Run: headless pygame with SDL's dummy video driver; simulated clock (each Clock.tick advances the game by its frame time, no real sleeping); random seed 0; keys injected as events and as key.get_pressed() state; no mouse input.
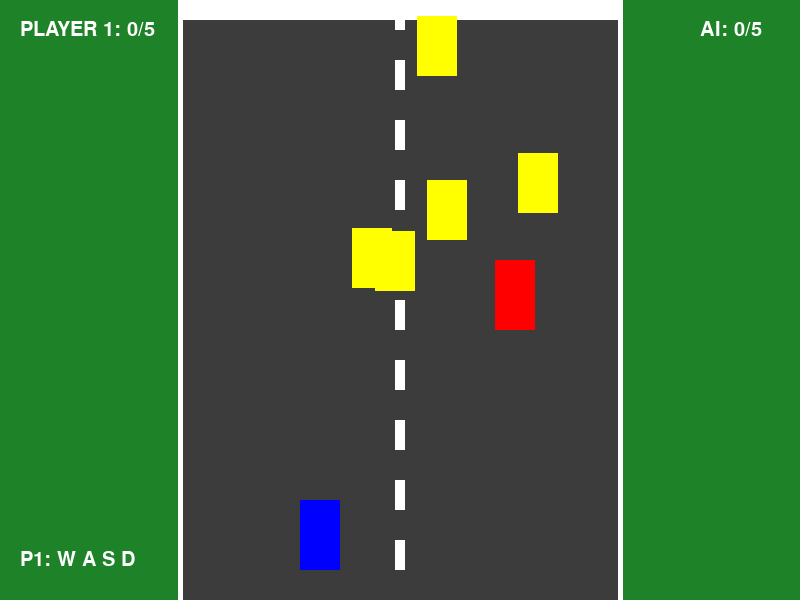
Frame 1 of 4 · flips 1–60 · no input
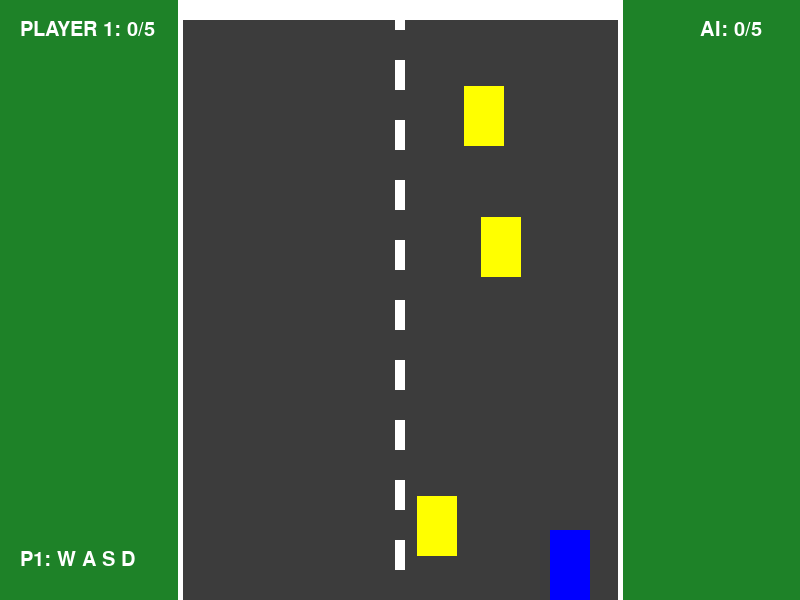
Frame 2 of 4 · flips 61–180 · tapped SPACE, RETURN · held RIGHT (→), D
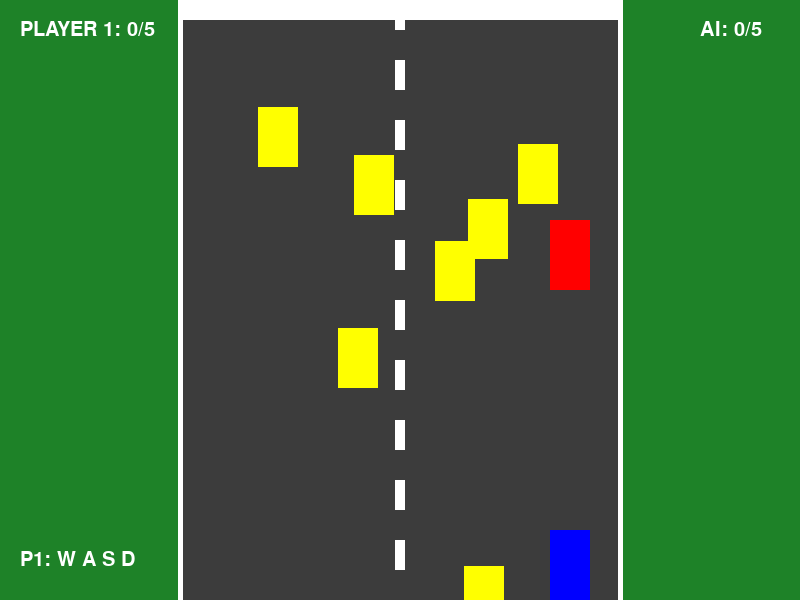
Frame 3 of 4 · flips 181–300 · held DOWN (↓), S
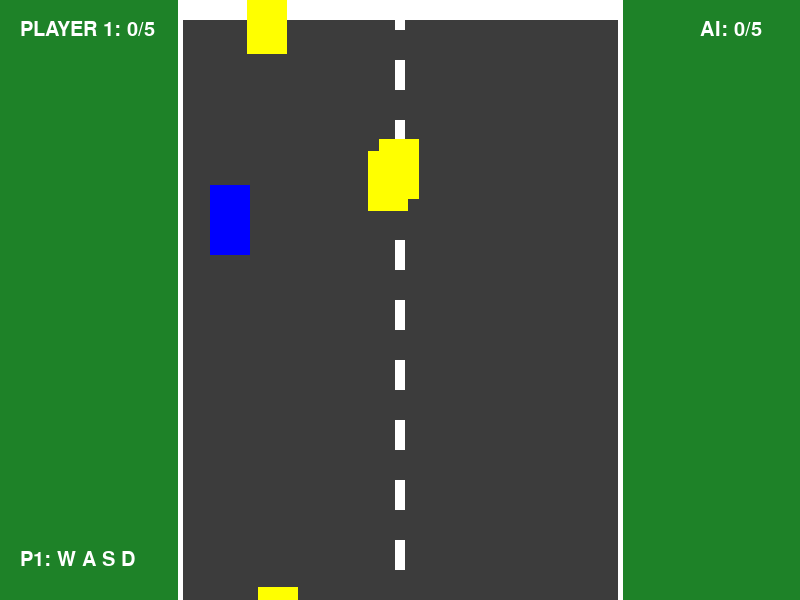
Frame 4 of 4 · flips 301–420 · held LEFT (←), A, UP (↑), W

The pygame program that drew these frames:


import pygame
import random
pygame.init()
screen = pygame.display.set_mode((800, 600))
pygame.display.set_caption("2 Player Car Race - AI Opponent")
clock = pygame.time.Clock()
p1 = pygame.Rect(300, 500, 40, 70)
ai = pygame.Rect(500, 500, 40, 70)
obstacles = []
for i in range(8):
    obstacles.append(
        pygame.Rect(
            random.randint(220, 540),
            random.randint(-1000, 0),
            40,
            60
        )
    )

lap1 = 0
lap_ai = 0
player_speed = 5
ai_speed = 4
game = True
winner = ""
def ai_control():
    ai.y -= ai_speed
    danger = None
    closest_distance = 9999

    for obstacle in obstacles:
        if obstacle.bottom > ai.top - 180 and obstacle.top < ai.bottom:

            if abs(obstacle.centerx - ai.centerx) < 70:

                distance = abs(obstacle.centery - ai.centery)

                if distance < closest_distance:
                    closest_distance = distance
                    danger = obstacle

    if danger is not None:

        if ai.centerx < danger.centerx:
            ai.x -= 5
        else:
            ai.x += 5

    ai.x = max(210, min(550, ai.x))

while game:
    for event in pygame.event.get():
        if event.type == pygame.QUIT:
            game = False
    keys = pygame.key.get_pressed()
    if keys[pygame.K_a]:
        p1.x -= player_speed
    if keys[pygame.K_d]:
        p1.x += player_speed
    if keys[pygame.K_w]:
        p1.y -= player_speed
    if keys[pygame.K_s]:
        p1.y += player_speed
    p1.x = max(210, min(550, p1.x))
    p1.y = max(0, min(530, p1.y))
    ai_control()
    if p1.y <= 20:
        lap1 += 1
        p1.y = 500
    if ai.y <= 20:
        lap_ai += 1
        ai.y = 500
    screen.fill((30, 130, 40))
    pygame.draw.rect(
        screen,
        (60, 60, 60),
        (180, 0, 440, 600)
    )

    pygame.draw.line(
        screen,
        "white",
        (180, 0),
        (180, 600),
        5
    )

    pygame.draw.line(
        screen,
        "white",
        (620, 0),
        (620, 600),
        5
    )

    for y in range(0, 600, 60):
        pygame.draw.rect(
            screen,
            "white",
            (395, y, 10, 30)
        )

    pygame.draw.rect(
        screen,
        "white",
        (180, 0, 440, 20)
    )
    for obstacle in obstacles:

        obstacle.y += 4

        if obstacle.y > 600:
            obstacle.y = random.randint(-500, -50)
            obstacle.x = random.randint(210, 550)

        pygame.draw.rect(
            screen,
            "yellow",
            obstacle
        )
        if p1.colliderect(obstacle):
            p1.y += 20

        # AI collision
        if ai.colliderect(obstacle):
            ai.y += 20

    pygame.draw.rect(
        screen,
        "blue",
        p1
    )

    pygame.draw.rect(
        screen,
        "red",
        ai
    )

    font = pygame.font.SysFont(None, 30)

    text1 = font.render(
        "PLAYER 1: " + str(lap1) + "/5",
        True,
        "white"
    )

    text_ai = font.render(
        "AI: " + str(lap_ai) + "/5",
        True,
        "white"
    )
    screen.blit(text1, (20, 20))
    screen.blit(text_ai, (700, 20))

    control_text = font.render(
        "P1: W A S D",
        True,
        "white"
    )

    screen.blit(
        control_text,
        (20, 550)
    )

    if lap1 >= 5:
        winner = "PLAYER 1 WINS!"

    elif lap_ai >= 5:
        winner = "AI WINS!"

    if winner != "":
        win_font = pygame.font.SysFont(None, 55)

        win_text = win_font.render(
            winner,
            True,
            "yellow"
        )

        screen.blit(
            win_text,
            (280, 280)
        )

        pygame.display.update()
        pygame.time.wait(2500)

        game = False
    pygame.display.update()
    clock.tick(60)

pygame.quit()
